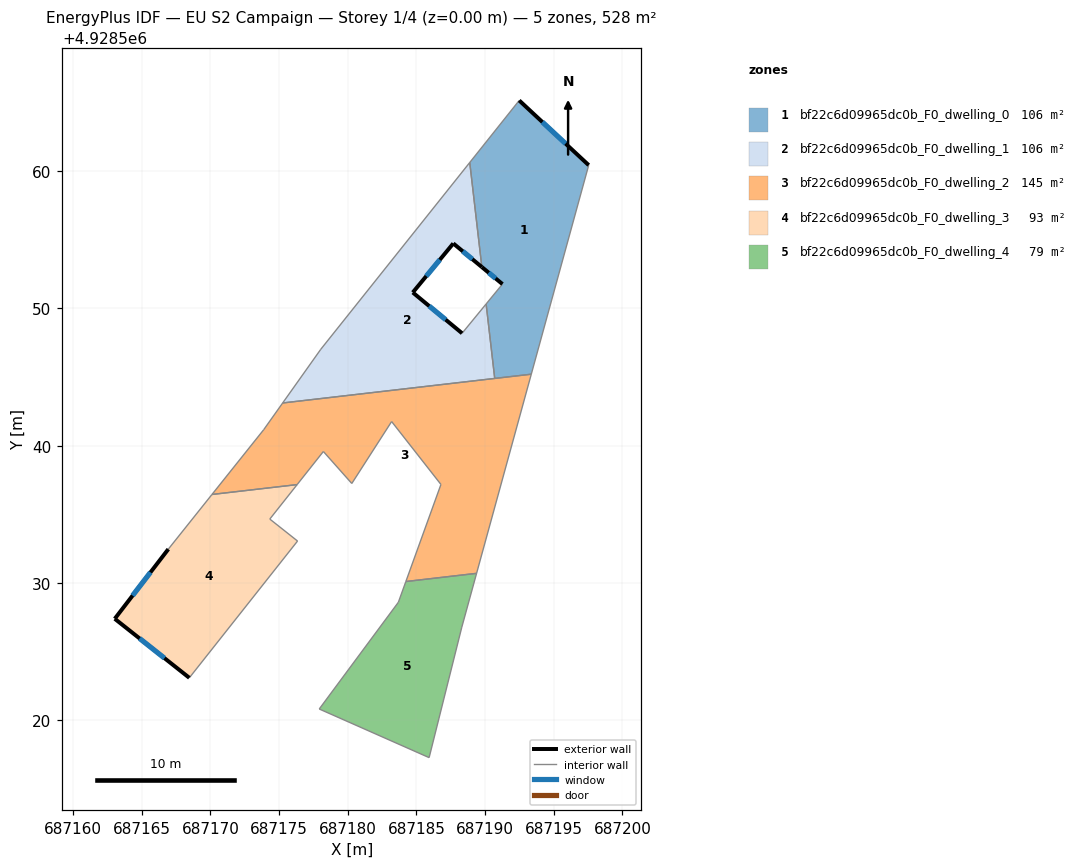
=== STOREY PLAN SPEC (per zone: floor XY polygon, exterior-wall plan segments, windows/doors) ===
zone 1: bf22c6d09965dc0b_F0_dwelling_0  (105.6 m²)
  floor: (687197.55, 4928560.43) (687193.37, 4928545.21) (687190.71, 4928544.90) (687190.08, 4928550.32) (687191.27, 4928551.77) (687189.77, 4928553.01) (687188.89, 4928560.62) (687192.49, 4928565.14)
  exterior wall: (687189.77, 4928553.01) – (687191.27, 4928551.77)  [1.9 m]
    window: (687190.27, 4928552.59) – (687190.77, 4928552.18)  [0.6 m²]
  exterior wall: (687197.55, 4928560.43) – (687192.49, 4928565.14)  [6.9 m]
    window: (687195.86, 4928562.00) – (687194.18, 4928563.57)  [2.3 m²]
  interior walls: 6
zone 2: bf22c6d09965dc0b_F0_dwelling_1  (105.6 m²)
  floor: (687188.89, 4928560.62) (687189.77, 4928553.01) (687187.69, 4928554.73) (687184.74, 4928551.16) (687188.33, 4928548.19) (687190.08, 4928550.32) (687190.71, 4928544.90) (687175.27, 4928543.11) (687178.04, 4928547.02)
  exterior wall: (687187.69, 4928554.73) – (687189.77, 4928553.01)  [2.7 m]
    window: (687188.38, 4928554.15) – (687189.08, 4928553.58)  [0.9 m²]
  exterior wall: (687184.74, 4928551.16) – (687187.69, 4928554.73)  [4.6 m]
    window: (687185.72, 4928552.35) – (687186.71, 4928553.54)  [1.5 m²]
  exterior wall: (687188.33, 4928548.19) – (687184.74, 4928551.16)  [4.7 m]
    window: (687187.13, 4928549.18) – (687185.94, 4928550.17)  [1.6 m²]
  interior walls: 6
zone 3: bf22c6d09965dc0b_F0_dwelling_2  (144.6 m²)
  floor: (687193.37, 4928545.21) (687189.39, 4928530.71) (687184.24, 4928530.11) (687186.79, 4928537.18) (687183.20, 4928541.76) (687180.30, 4928537.25) (687178.23, 4928539.58) (687176.32, 4928537.17) (687170.12, 4928536.45) (687173.88, 4928541.16) (687175.27, 4928543.11)
  interior walls: 12
zone 4: bf22c6d09965dc0b_F0_dwelling_3  (93.1 m²)
  floor: (687176.32, 4928537.17) (687174.33, 4928534.66) (687176.35, 4928533.06) (687168.47, 4928523.10) (687163.04, 4928527.40) (687166.94, 4928532.47) (687170.12, 4928536.45)
  exterior wall: (687163.04, 4928527.40) – (687168.47, 4928523.10)  [6.9 m]
    window: (687164.85, 4928525.96) – (687166.66, 4928524.53)  [2.3 m²]
  exterior wall: (687166.94, 4928532.47) – (687163.04, 4928527.40)  [6.4 m]
    window: (687165.64, 4928530.78) – (687164.34, 4928529.09)  [2.1 m²]
  interior walls: 5
zone 5: bf22c6d09965dc0b_F0_dwelling_4  (79.1 m²)
  floor: (687189.39, 4928530.71) (687188.31, 4928526.79) (687185.93, 4928517.29) (687177.93, 4928520.83) (687183.69, 4928528.60) (687184.24, 4928530.11)
  interior walls: 6

=== DERIVED (storey summary) ===
Building: EU S2 Campaign
Storey: 1 of 4  (floor level z = 0.00 m)
Storey gross floor area: 528.0 m²
Zones on this storey: 5
  - bf22c6d09965dc0b_F0_dwelling_0: floor 105.6 m²; exterior wall 8.9 m (26.6 m²); 2 window(s) 3.0 m²; WWR 11.1%
  - bf22c6d09965dc0b_F0_dwelling_1: floor 105.6 m²; exterior wall 12.0 m (36.0 m²); 3 window(s) 4.0 m²; WWR 11.1%
  - bf22c6d09965dc0b_F0_dwelling_2: floor 144.6 m²
  - bf22c6d09965dc0b_F0_dwelling_3: floor 93.1 m²; exterior wall 13.3 m (40.0 m²); 2 window(s) 4.4 m²; WWR 11.1%
  - bf22c6d09965dc0b_F0_dwelling_4: floor 79.1 m²
Zone adjacency (shared interzone walls):
  - bf22c6d09965dc0b_F0_dwelling_0 ↔ bf22c6d09965dc0b_F0_dwelling_1
  - bf22c6d09965dc0b_F0_dwelling_0 ↔ bf22c6d09965dc0b_F0_dwelling_2
  - bf22c6d09965dc0b_F0_dwelling_1 ↔ bf22c6d09965dc0b_F0_dwelling_2
  - bf22c6d09965dc0b_F0_dwelling_2 ↔ bf22c6d09965dc0b_F0_dwelling_3
  - bf22c6d09965dc0b_F0_dwelling_2 ↔ bf22c6d09965dc0b_F0_dwelling_4